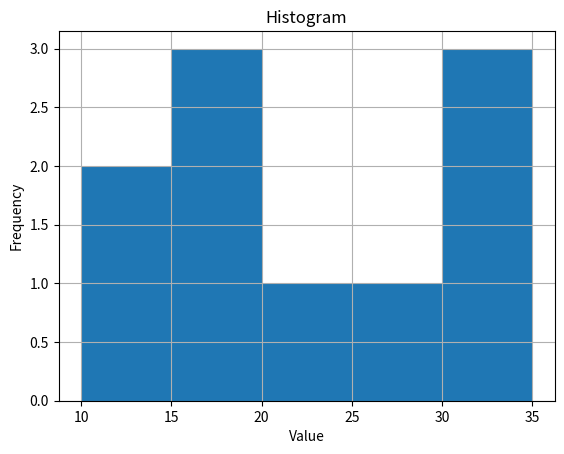

Recreate this plot in Python.
import numpy as np
import matplotlib.pyplot as plt

data = [10,14,34,24,19,17,16,28,35,33]
plt.hist(data, bins=5)

plt.title("Histogram")
plt.xlabel("Value")
plt.ylabel("Frequency")

plt.grid(True)
plt.show()
